Labelled photos from "data", an image-classification folder in LUMIERE05/ANN-dog_and_cat_classifier. The possible labels are: cats without background, dogs without background.

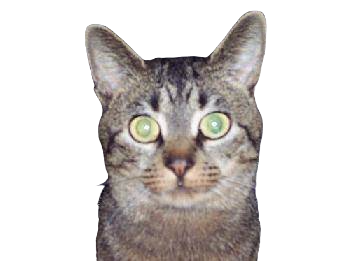
Label: cats without background

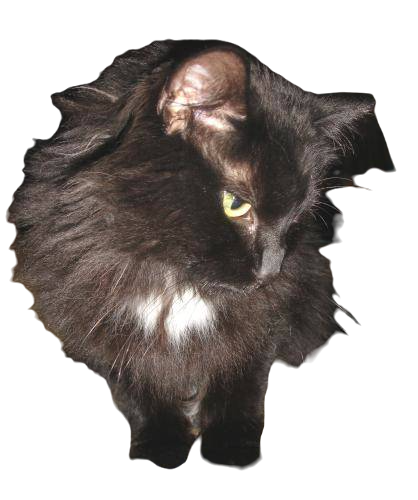
Label: cats without background

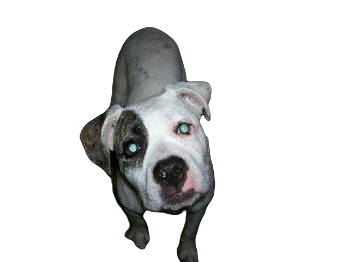
Label: dogs without background

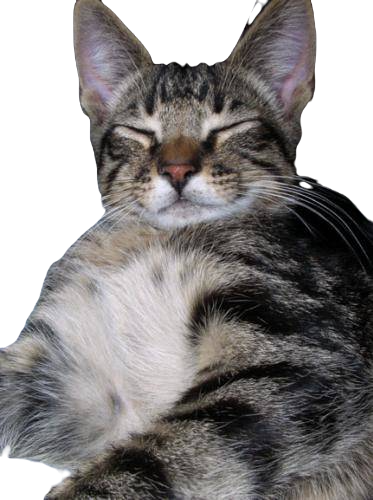
Label: cats without background

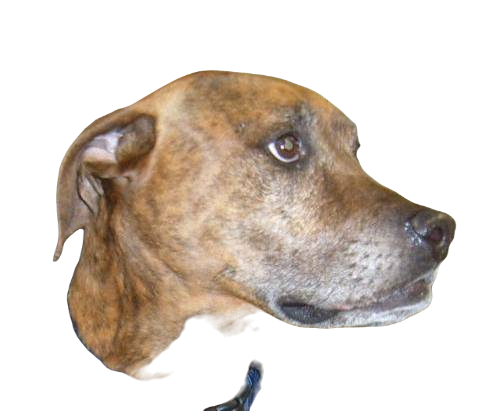
Label: dogs without background

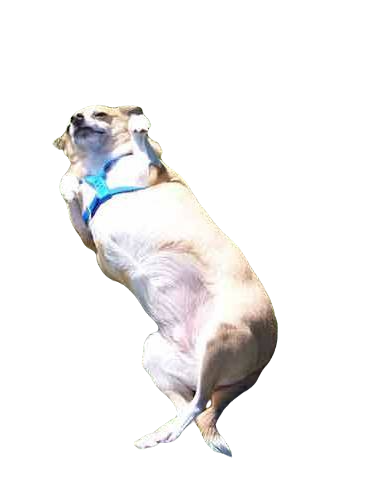
Label: dogs without background
